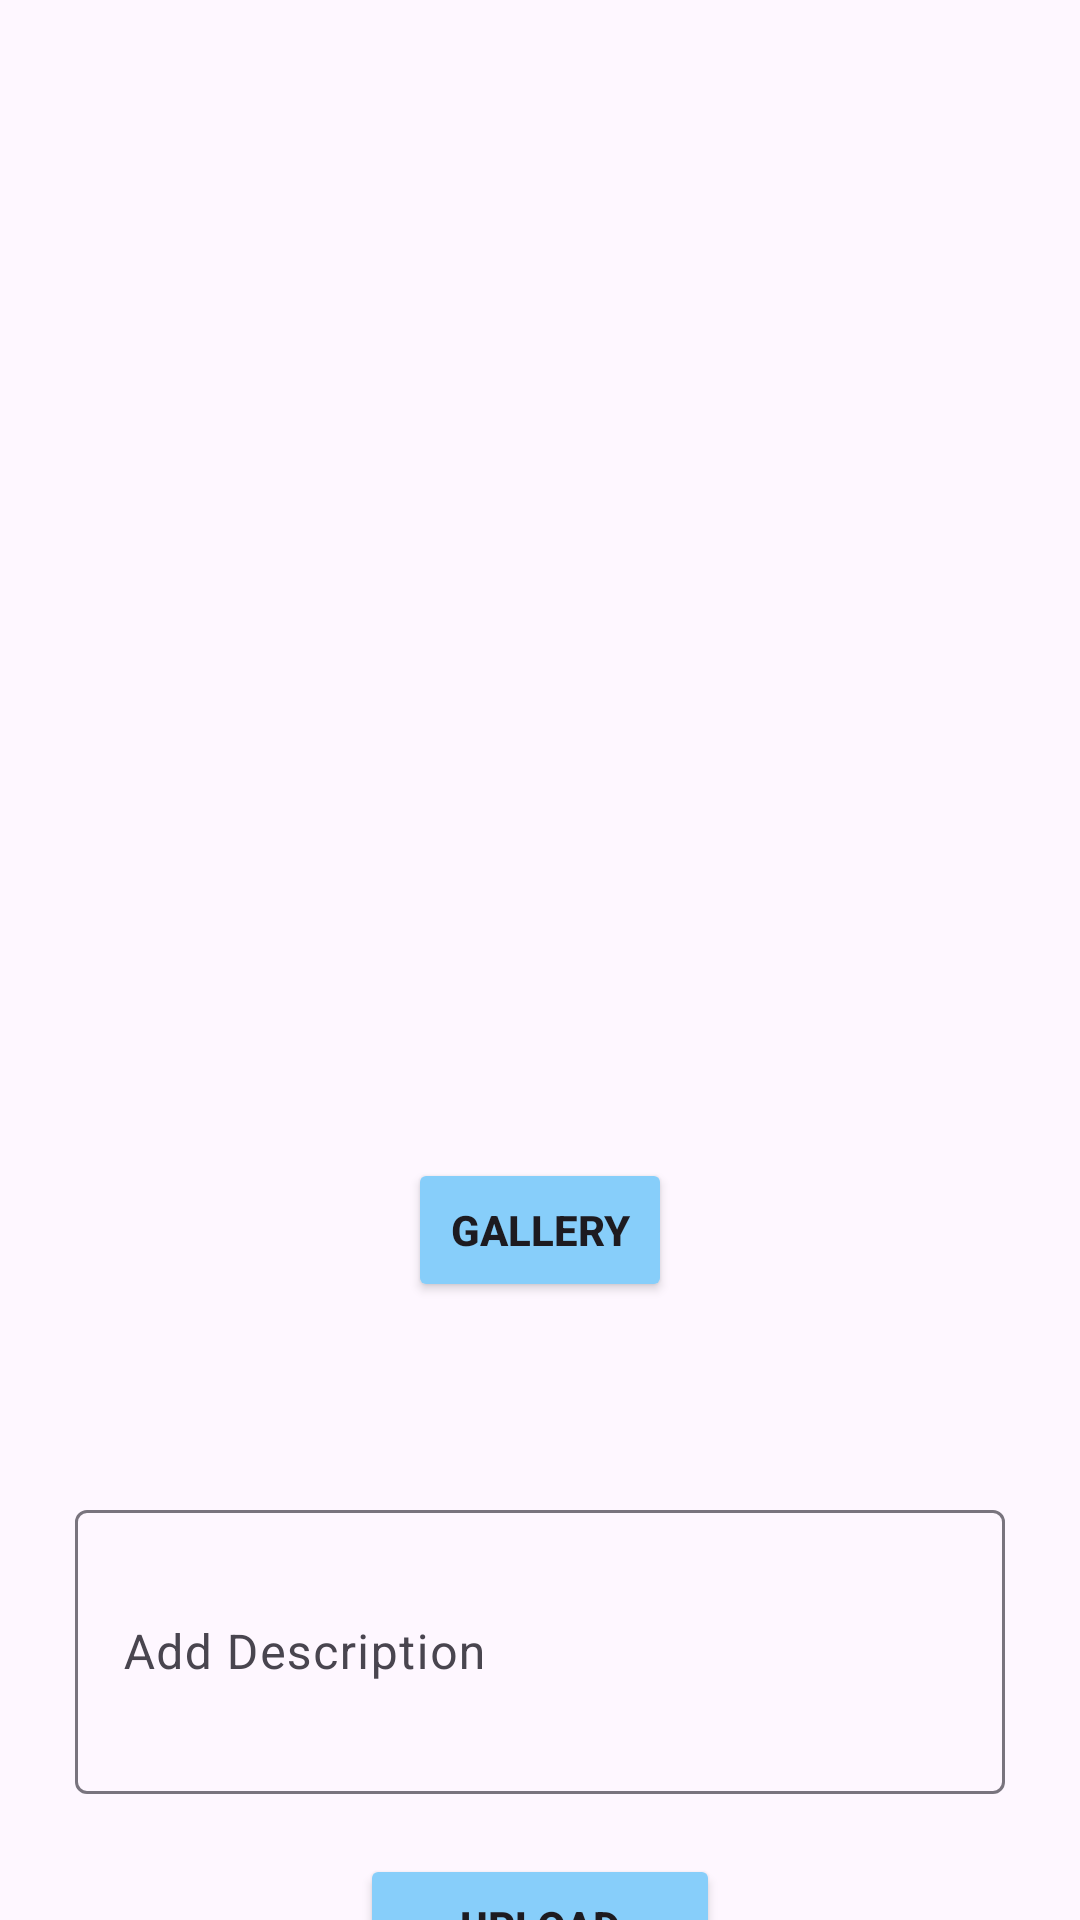

Write the Android layout XML for this screen, with the resource values it uses.
<!-- AndroidManifest.xml: application theme Theme.ArtSphere -->
<!-- res/layout/activity_upload.xml -->
<?xml version="1.0" encoding="utf-8"?>
<androidx.constraintlayout.widget.ConstraintLayout xmlns:android="http://schemas.android.com/apk/res/android"
    xmlns:app="http://schemas.android.com/apk/res-auto"
    xmlns:tools="http://schemas.android.com/tools"
    android:layout_width="match_parent"
    android:layout_height="match_parent"
    tools:context=".activity.ScanActivity">

    <ImageView
        android:id="@+id/preview"
        android:layout_width="350dp"
        android:layout_height="350dp"
        android:layout_marginTop="20dp"
        android:src="@drawable/image"
        app:layout_constraintEnd_toEndOf="parent"
        app:layout_constraintStart_toStartOf="parent"
        app:layout_constraintTop_toTopOf="parent" />

    <LinearLayout
        android:id="@+id/button"
        android:layout_width="0dp"
        android:layout_height="wrap_content"
        android:layout_marginTop="20dp"
        android:gravity="center_horizontal"
        android:orientation="horizontal"
        app:layout_constraintEnd_toEndOf="parent"
        app:layout_constraintStart_toStartOf="parent"
        app:layout_constraintTop_toBottomOf="@id/preview">

    </LinearLayout>

    <Button
        android:id="@+id/gallery_button"
        android:layout_width="wrap_content"
        android:layout_height="wrap_content"
        android:backgroundTint="@color/lightblue"
        android:text="@string/gallery"
        app:layout_constraintTop_toBottomOf="@id/preview"
        app:layout_constraintStart_toStartOf="parent"
        app:layout_constraintEnd_toEndOf="parent"
        android:layout_marginTop="16dp"
        android:textStyle="bold"/>

    <TextView
        android:id="@+id/tv_user_desc"
        android:layout_width="match_parent"
        android:layout_height="wrap_content"
        android:layout_margin="20dp"
        android:textStyle="bold"
        app:layout_constraintEnd_toEndOf="parent"
        app:layout_constraintStart_toStartOf="parent"
        app:layout_constraintTop_toBottomOf="@id/gallery_button" />

    <com.google.android.material.textfield.TextInputLayout
        android:id="@+id/ed_add_description_layout"
        android:layout_width="match_parent"
        android:layout_height="100dp"
        android:layout_margin="25dp"
        android:layout_marginTop="8dp"
        app:layout_constraintEnd_toEndOf="parent"
        app:layout_constraintStart_toStartOf="parent"
        app:layout_constraintTop_toBottomOf="@id/tv_user_desc">

        <com.google.android.material.textfield.TextInputEditText
            android:id="@+id/ed_add_description"
            android:layout_width="match_parent"
            android:layout_height="match_parent"
            app:layout_constraintTop_toBottomOf="@id/gallery_button"
            android:hint="Add Description" />

    </com.google.android.material.textfield.TextInputLayout>


    <ProgressBar
        android:id="@+id/add_story_progressbar"
        android:layout_width="wrap_content"
        android:layout_height="wrap_content"
        android:layout_marginTop="15dp"
        android:visibility="gone"
        app:layout_constraintEnd_toEndOf="parent"
        app:layout_constraintStart_toStartOf="parent"
        app:layout_constraintTop_toBottomOf="@id/gallery_button"
        tools:visibility="visible" />

    <Button
        android:id="@+id/upload_button"
        android:layout_width="120dp"
        android:layout_height="wrap_content"
        android:layout_marginTop="20dp"
        android:text="@string/upload"
        android:backgroundTint="@color/lightblue"
        app:layout_constraintEnd_toEndOf="parent"
        app:layout_constraintStart_toStartOf="parent"
        app:layout_constraintTop_toBottomOf="@id/ed_add_description_layout"
        android:textStyle="bold"/>


</androidx.constraintlayout.widget.ConstraintLayout>
<!-- resources referenced by this layout -->
<resources>
  <color name="lightblue">#87CEFA</color>
  <string name="gallery">GALLERY</string>
  <string name="upload">UPLOAD</string>
  <style name="Theme.ArtSphere" parent="Base.Theme.ArtSphere" />
  <style name="Base.Theme.ArtSphere" parent="Theme.Material3.DayNight.NoActionBar">
          
          
      </style>
</resources>
